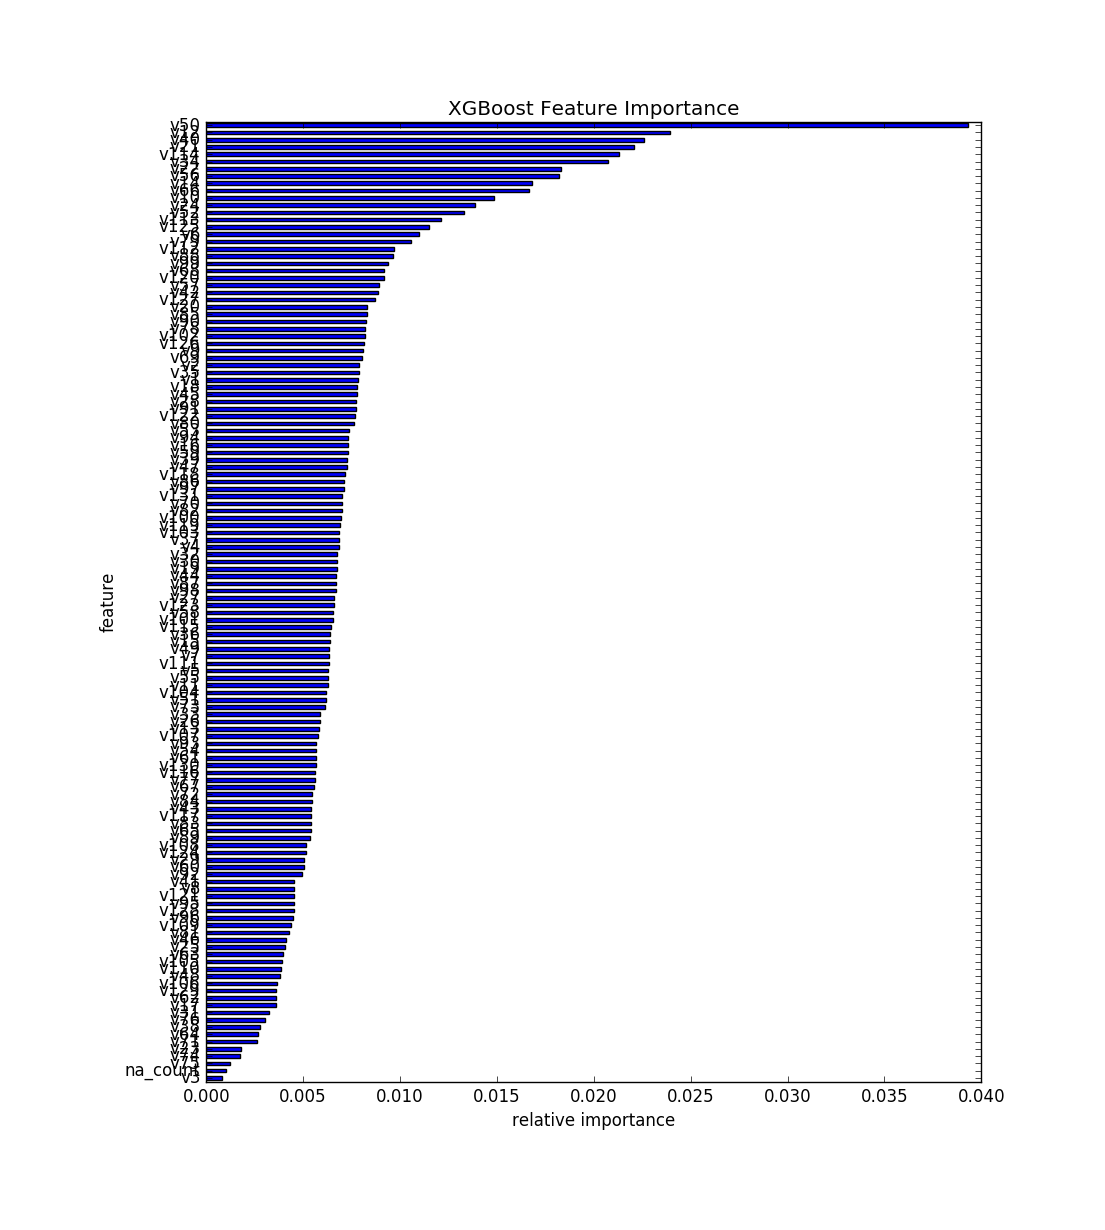

The data file committed next to this chart (first rows):
, feature, fscore
0, v3, 0.0008128
1, na_count, 0.00101
2, v75, 0.00123
3, v74, 0.001746
4, v23, 0.001801
5, v71, 0.002625
6, v64, 0.002647
7, v38, 0.002779
8, v76, 0.003031
9, v31, 0.003218
10, v17, 0.003592
11, v62, 0.003614
12, v129, 0.003614
13, v106, 0.003647
14, v48, 0.003811
15, v110, 0.003855
16, v105, 0.00391
17, v63, 0.003987
18, v25, 0.004042
19, v46, 0.004119
20, v81, 0.004284
21, v109, 0.004393
22, v96, 0.004481
23, v128, 0.004503
24, v95, 0.004536
25, v121, 0.004536
26, v8, 0.004536
27, v41, 0.004547
28, v92, 0.004932
29, v60, 0.005052
30, v29, 0.005052
31, v124, 0.005129
32, v108, 0.00514
33, v89, 0.005371
34, v65, 0.005382
35, v83, 0.005415
36, v117, 0.005426
37, v43, 0.005426
38, v84, 0.005481
39, v72, 0.005481
40, v67, 0.005547
41, v77, 0.005591
42, v116, 0.005602
43, v130, 0.005657
44, v61, 0.005668
45, v54, 0.005679
46, v93, 0.005689
47, v107, 0.005777
48, v13, 0.005832
49, v26, 0.005854
50, v33, 0.005876
51, v73, 0.00614
52, v51, 0.006162
53, v104, 0.006173
54, v11, 0.006272
55, v55, 0.006294
56, v5, 0.006294
57, v111, 0.006316
58, v7, 0.006349
59, v49, 0.006359
... 72 more rows
